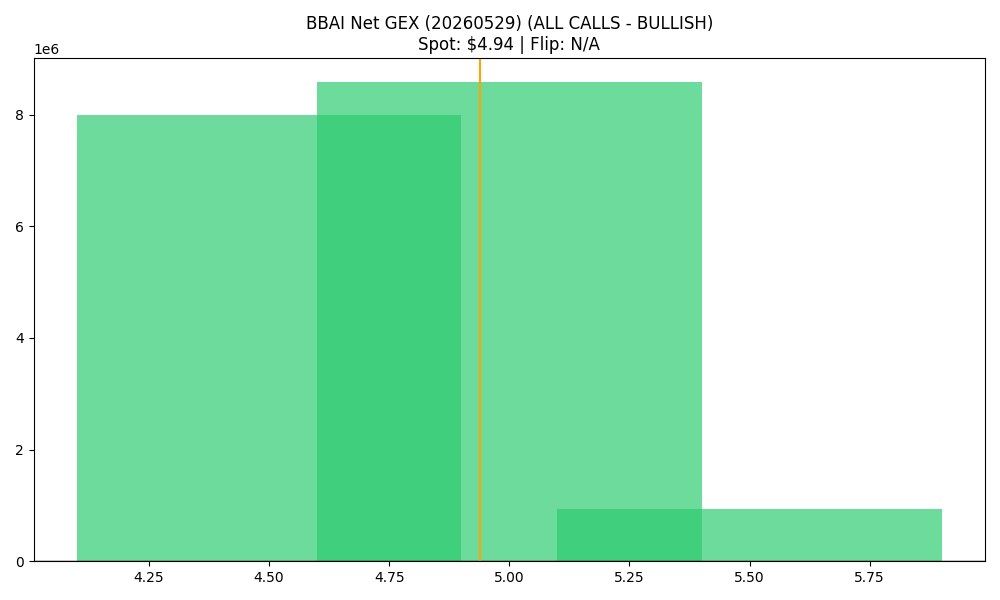

The file beside this chart, header and first rows:
strike, call_gex, put_gex, call_dex, put_dex, net_greek_delta, net_gex
4.5, 9068259, 1074088, 5265196, -918082, 0.3079, 7994171
5.0, 9479214, 894846, 6848659, -1780788, 0.1754, 8584368
5.5, 945914, 2753, 567436, -19166, 0.1272, 943161
